The GitHub repository RizalRio/tg-egg-classification-knn contains a labelled image folder "tg-egg-classification-knn" with 2 categories: ayam, bebek. Examples follow, each with its label.

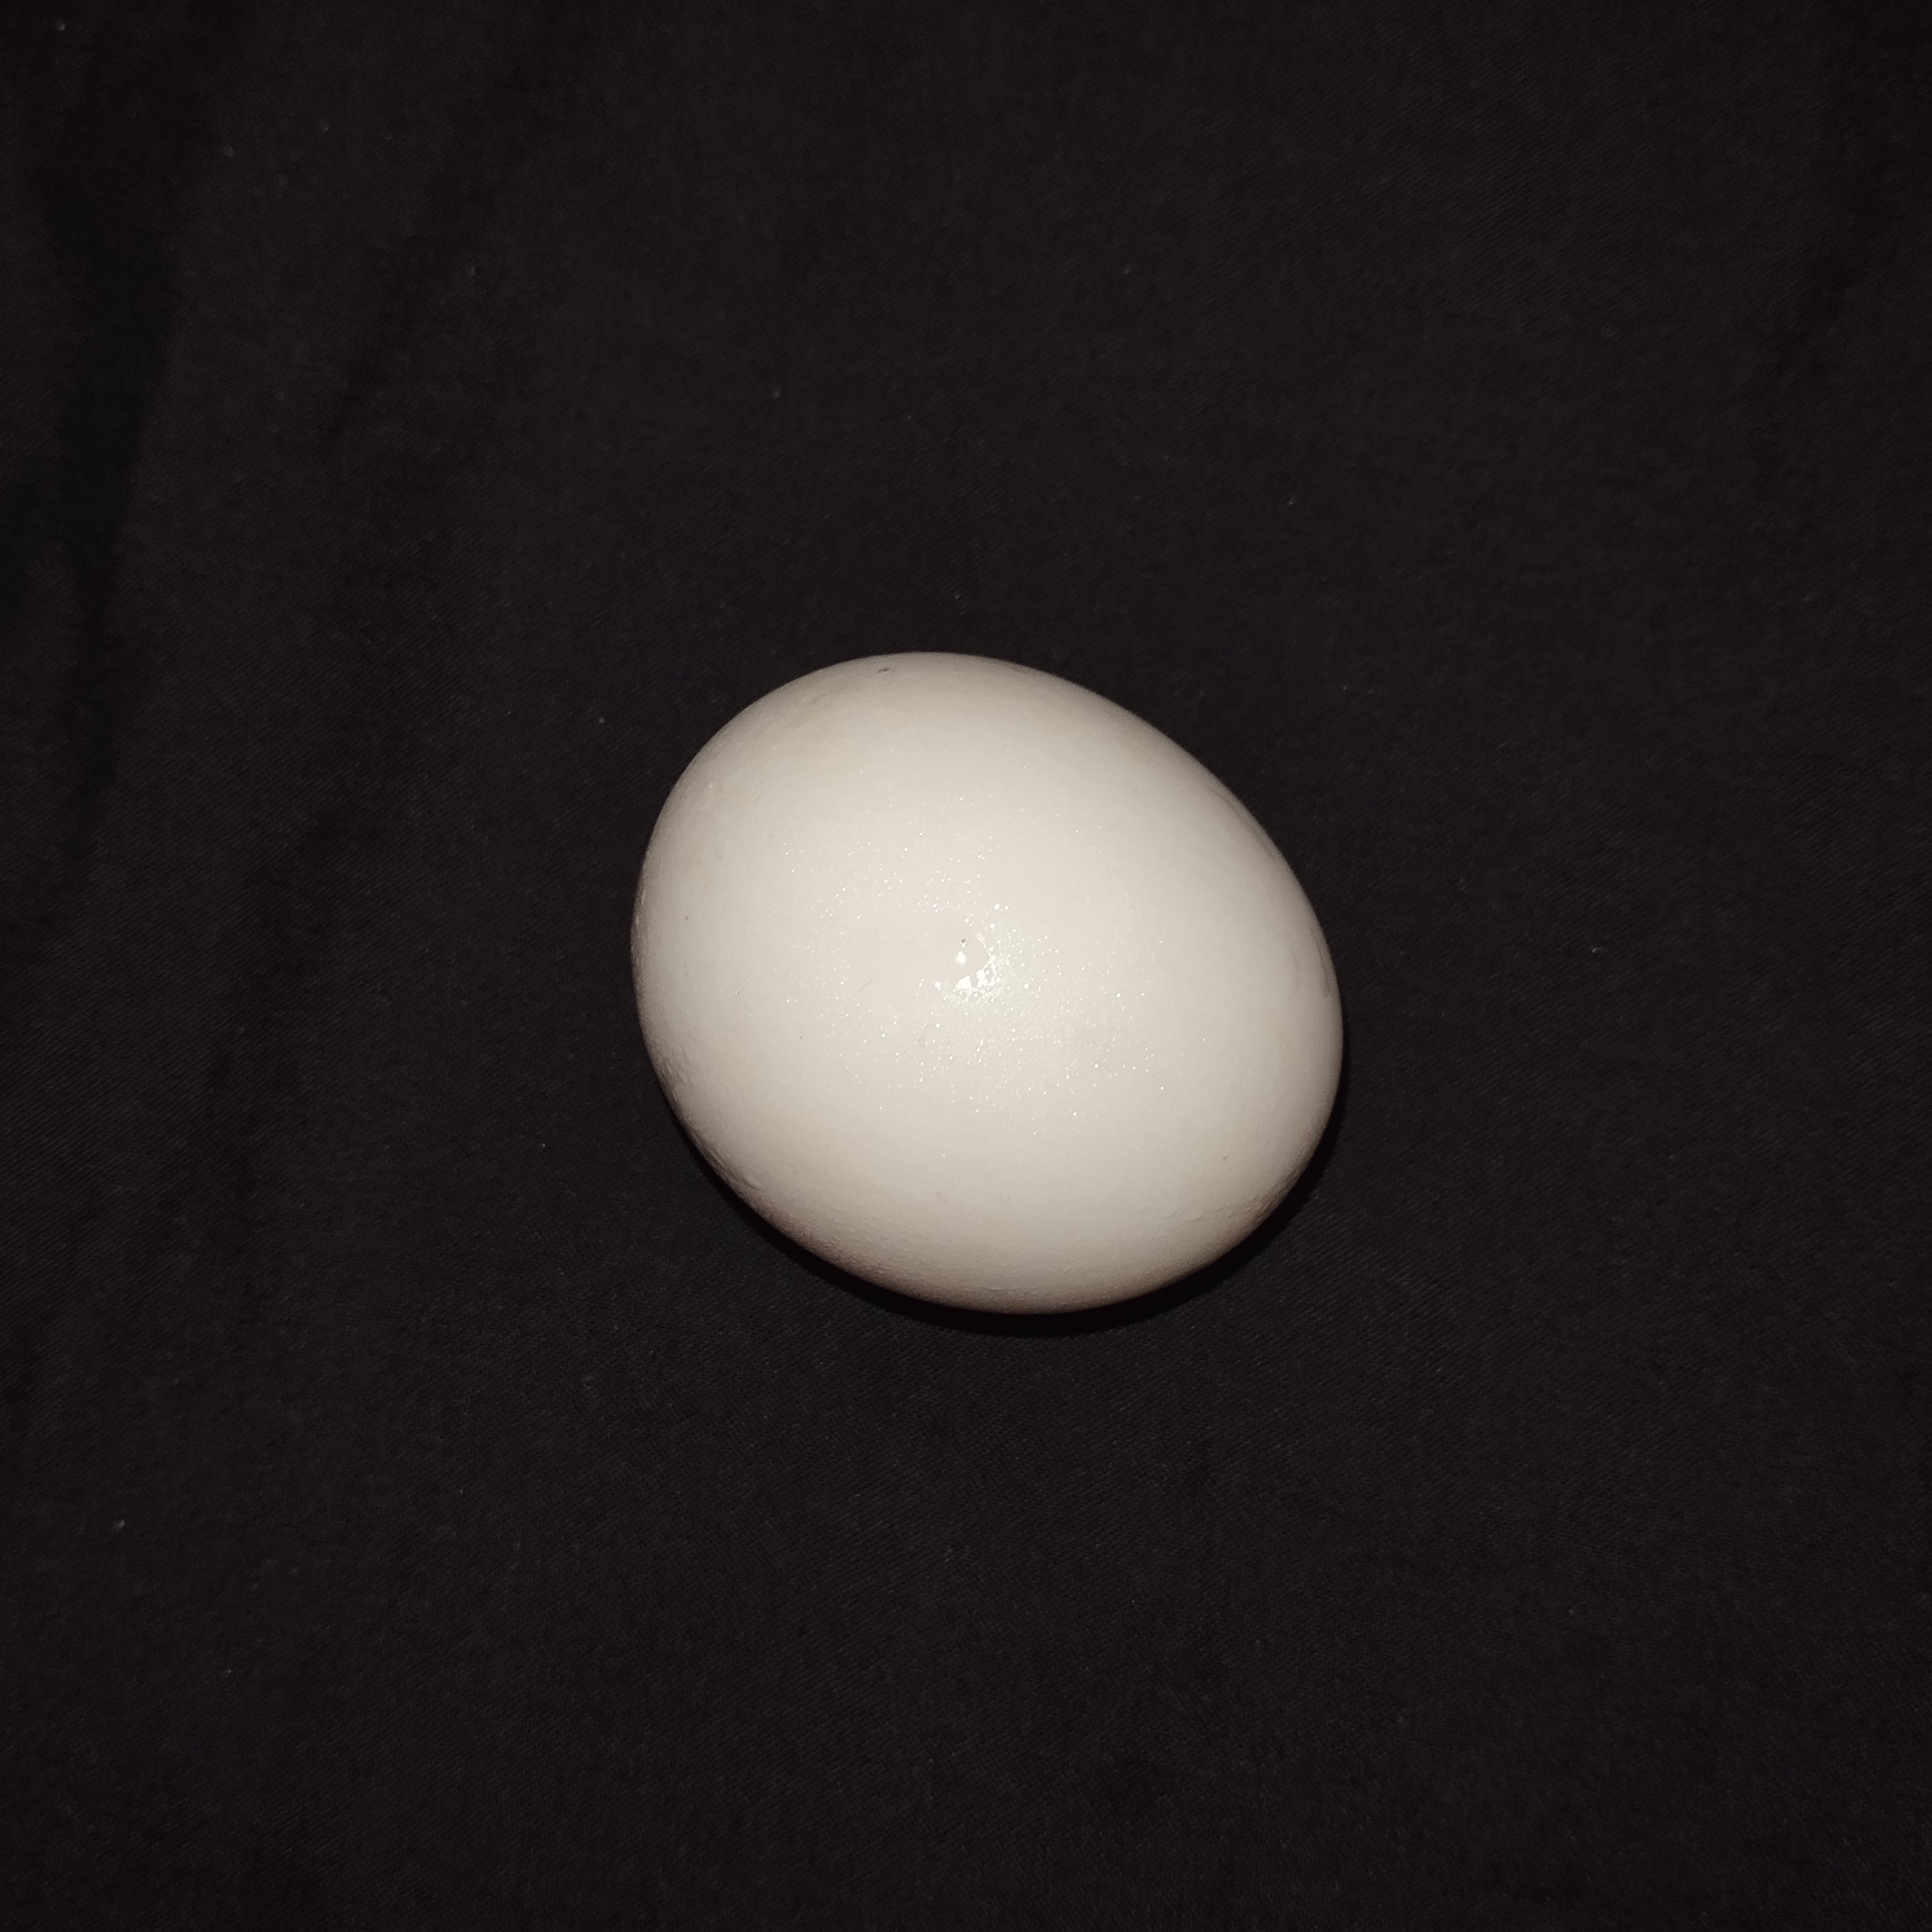
Label: bebek

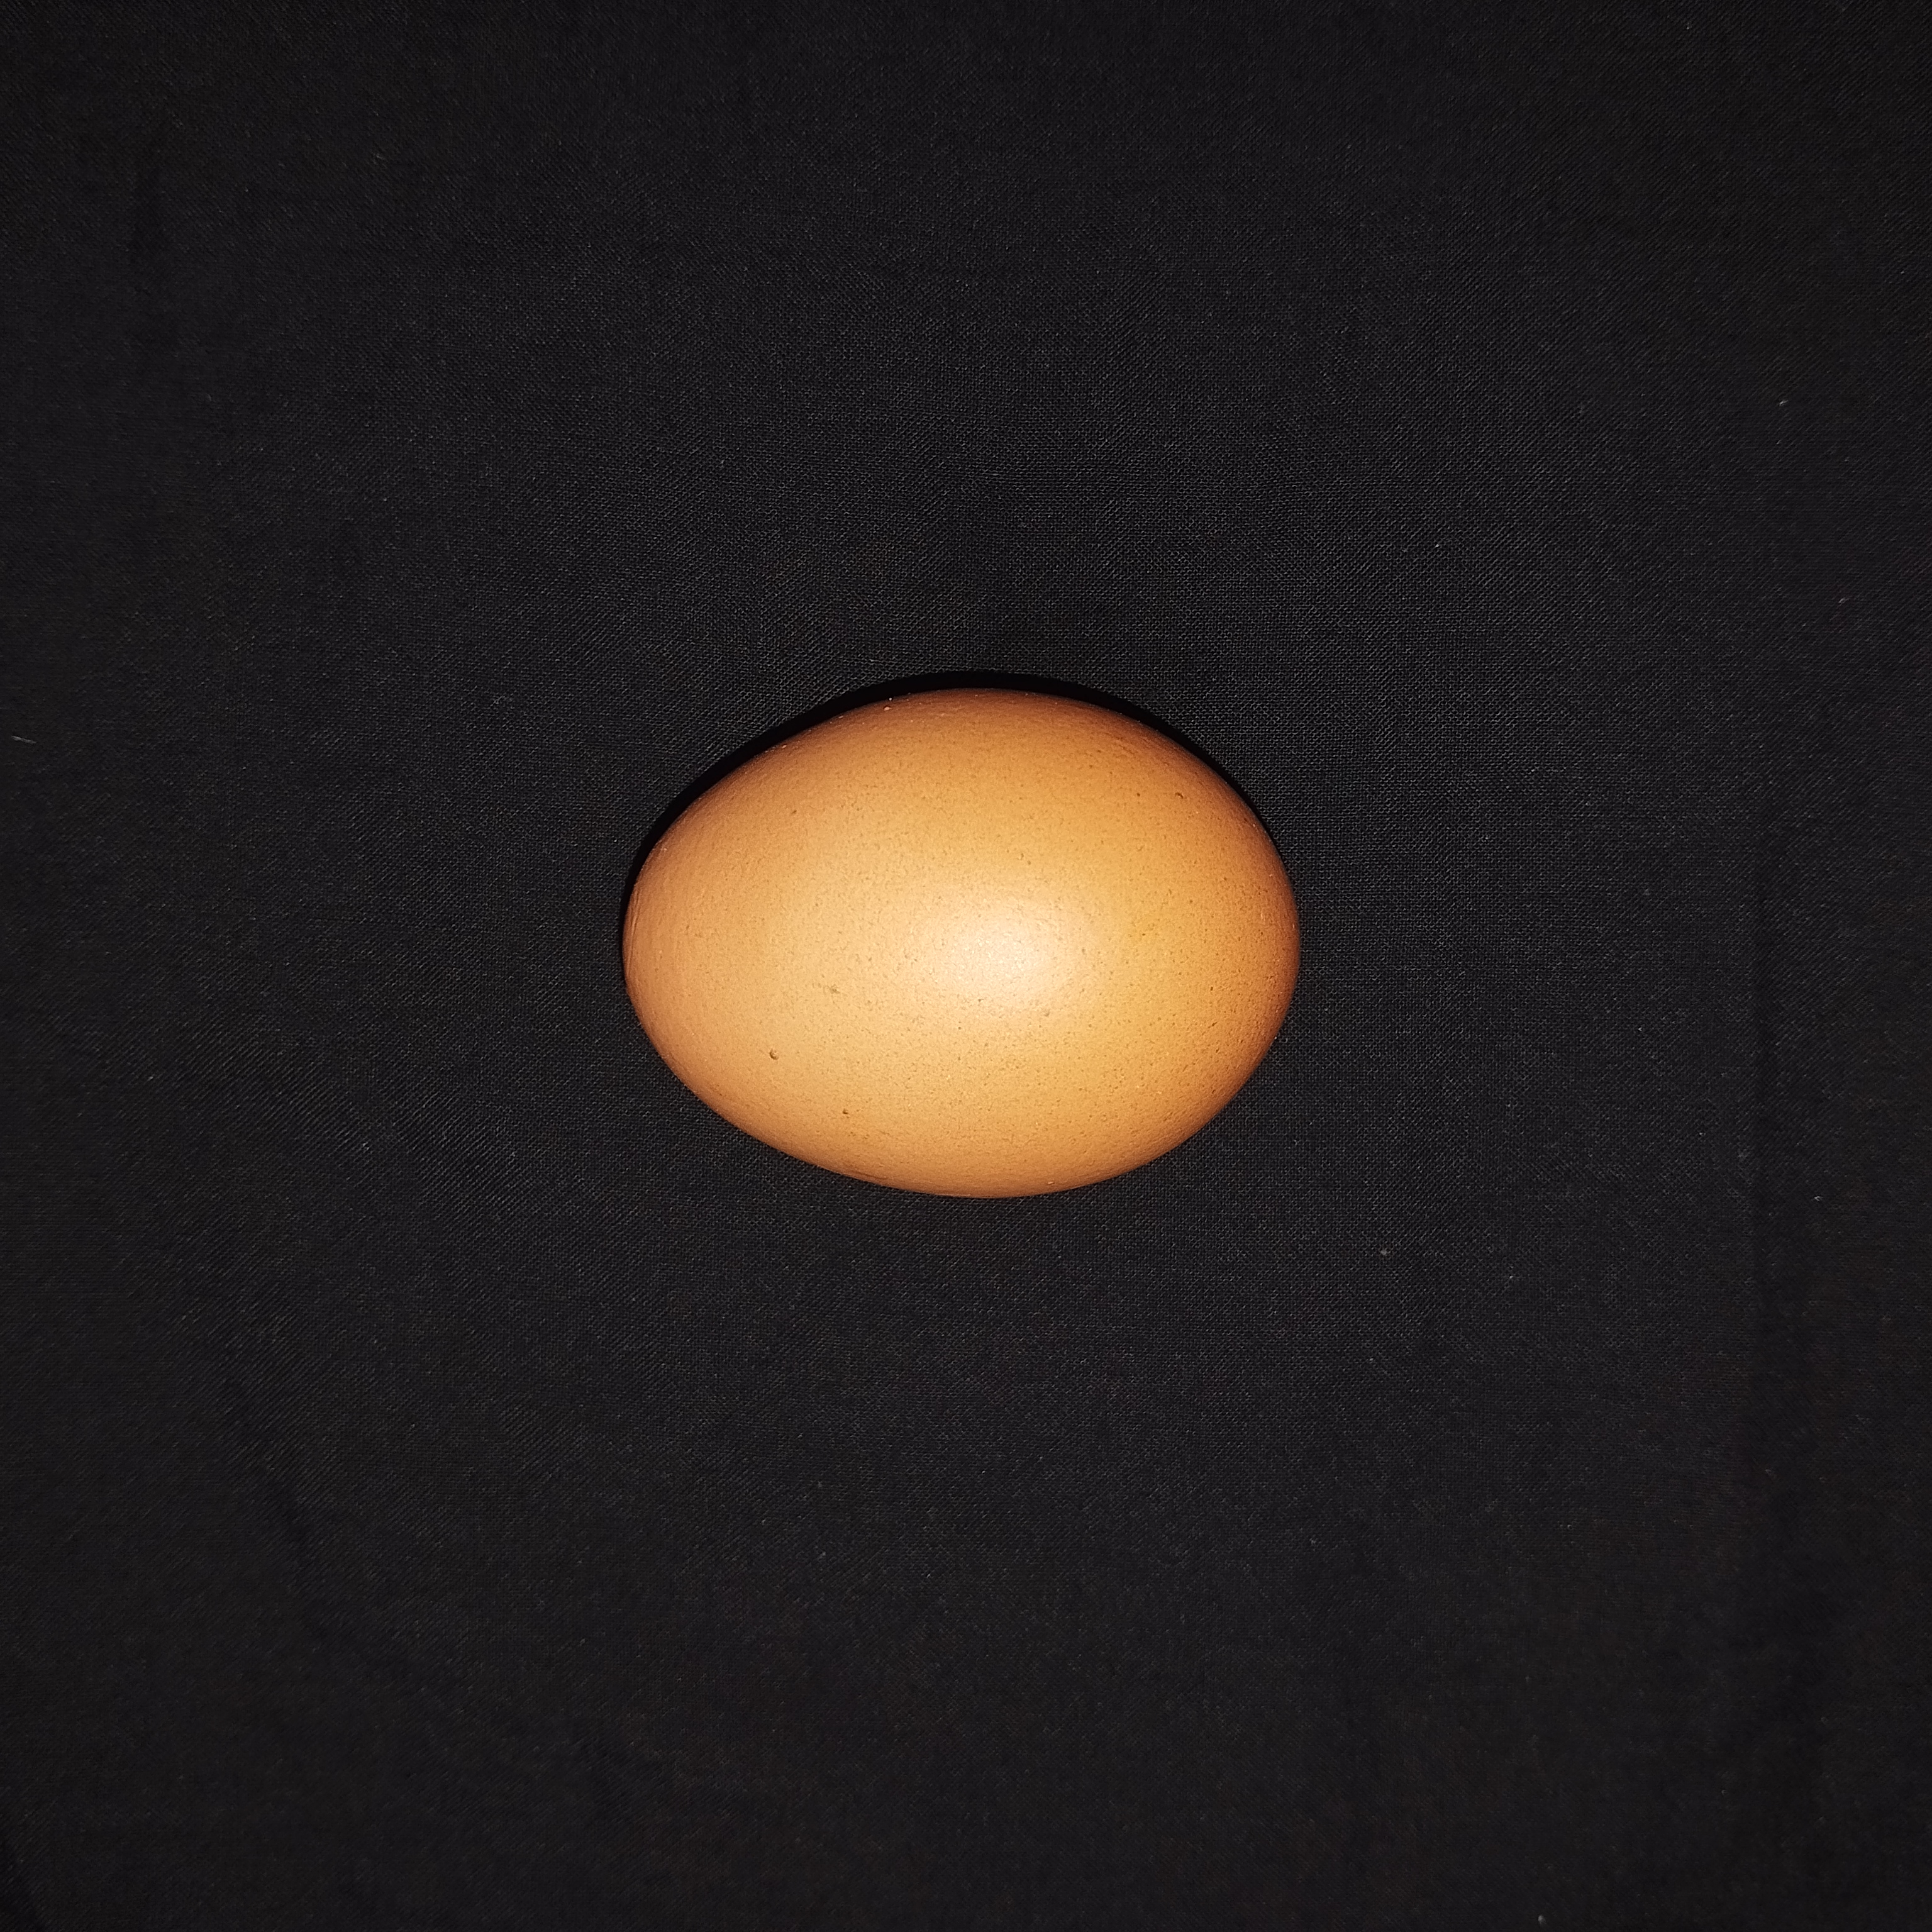
Label: ayam

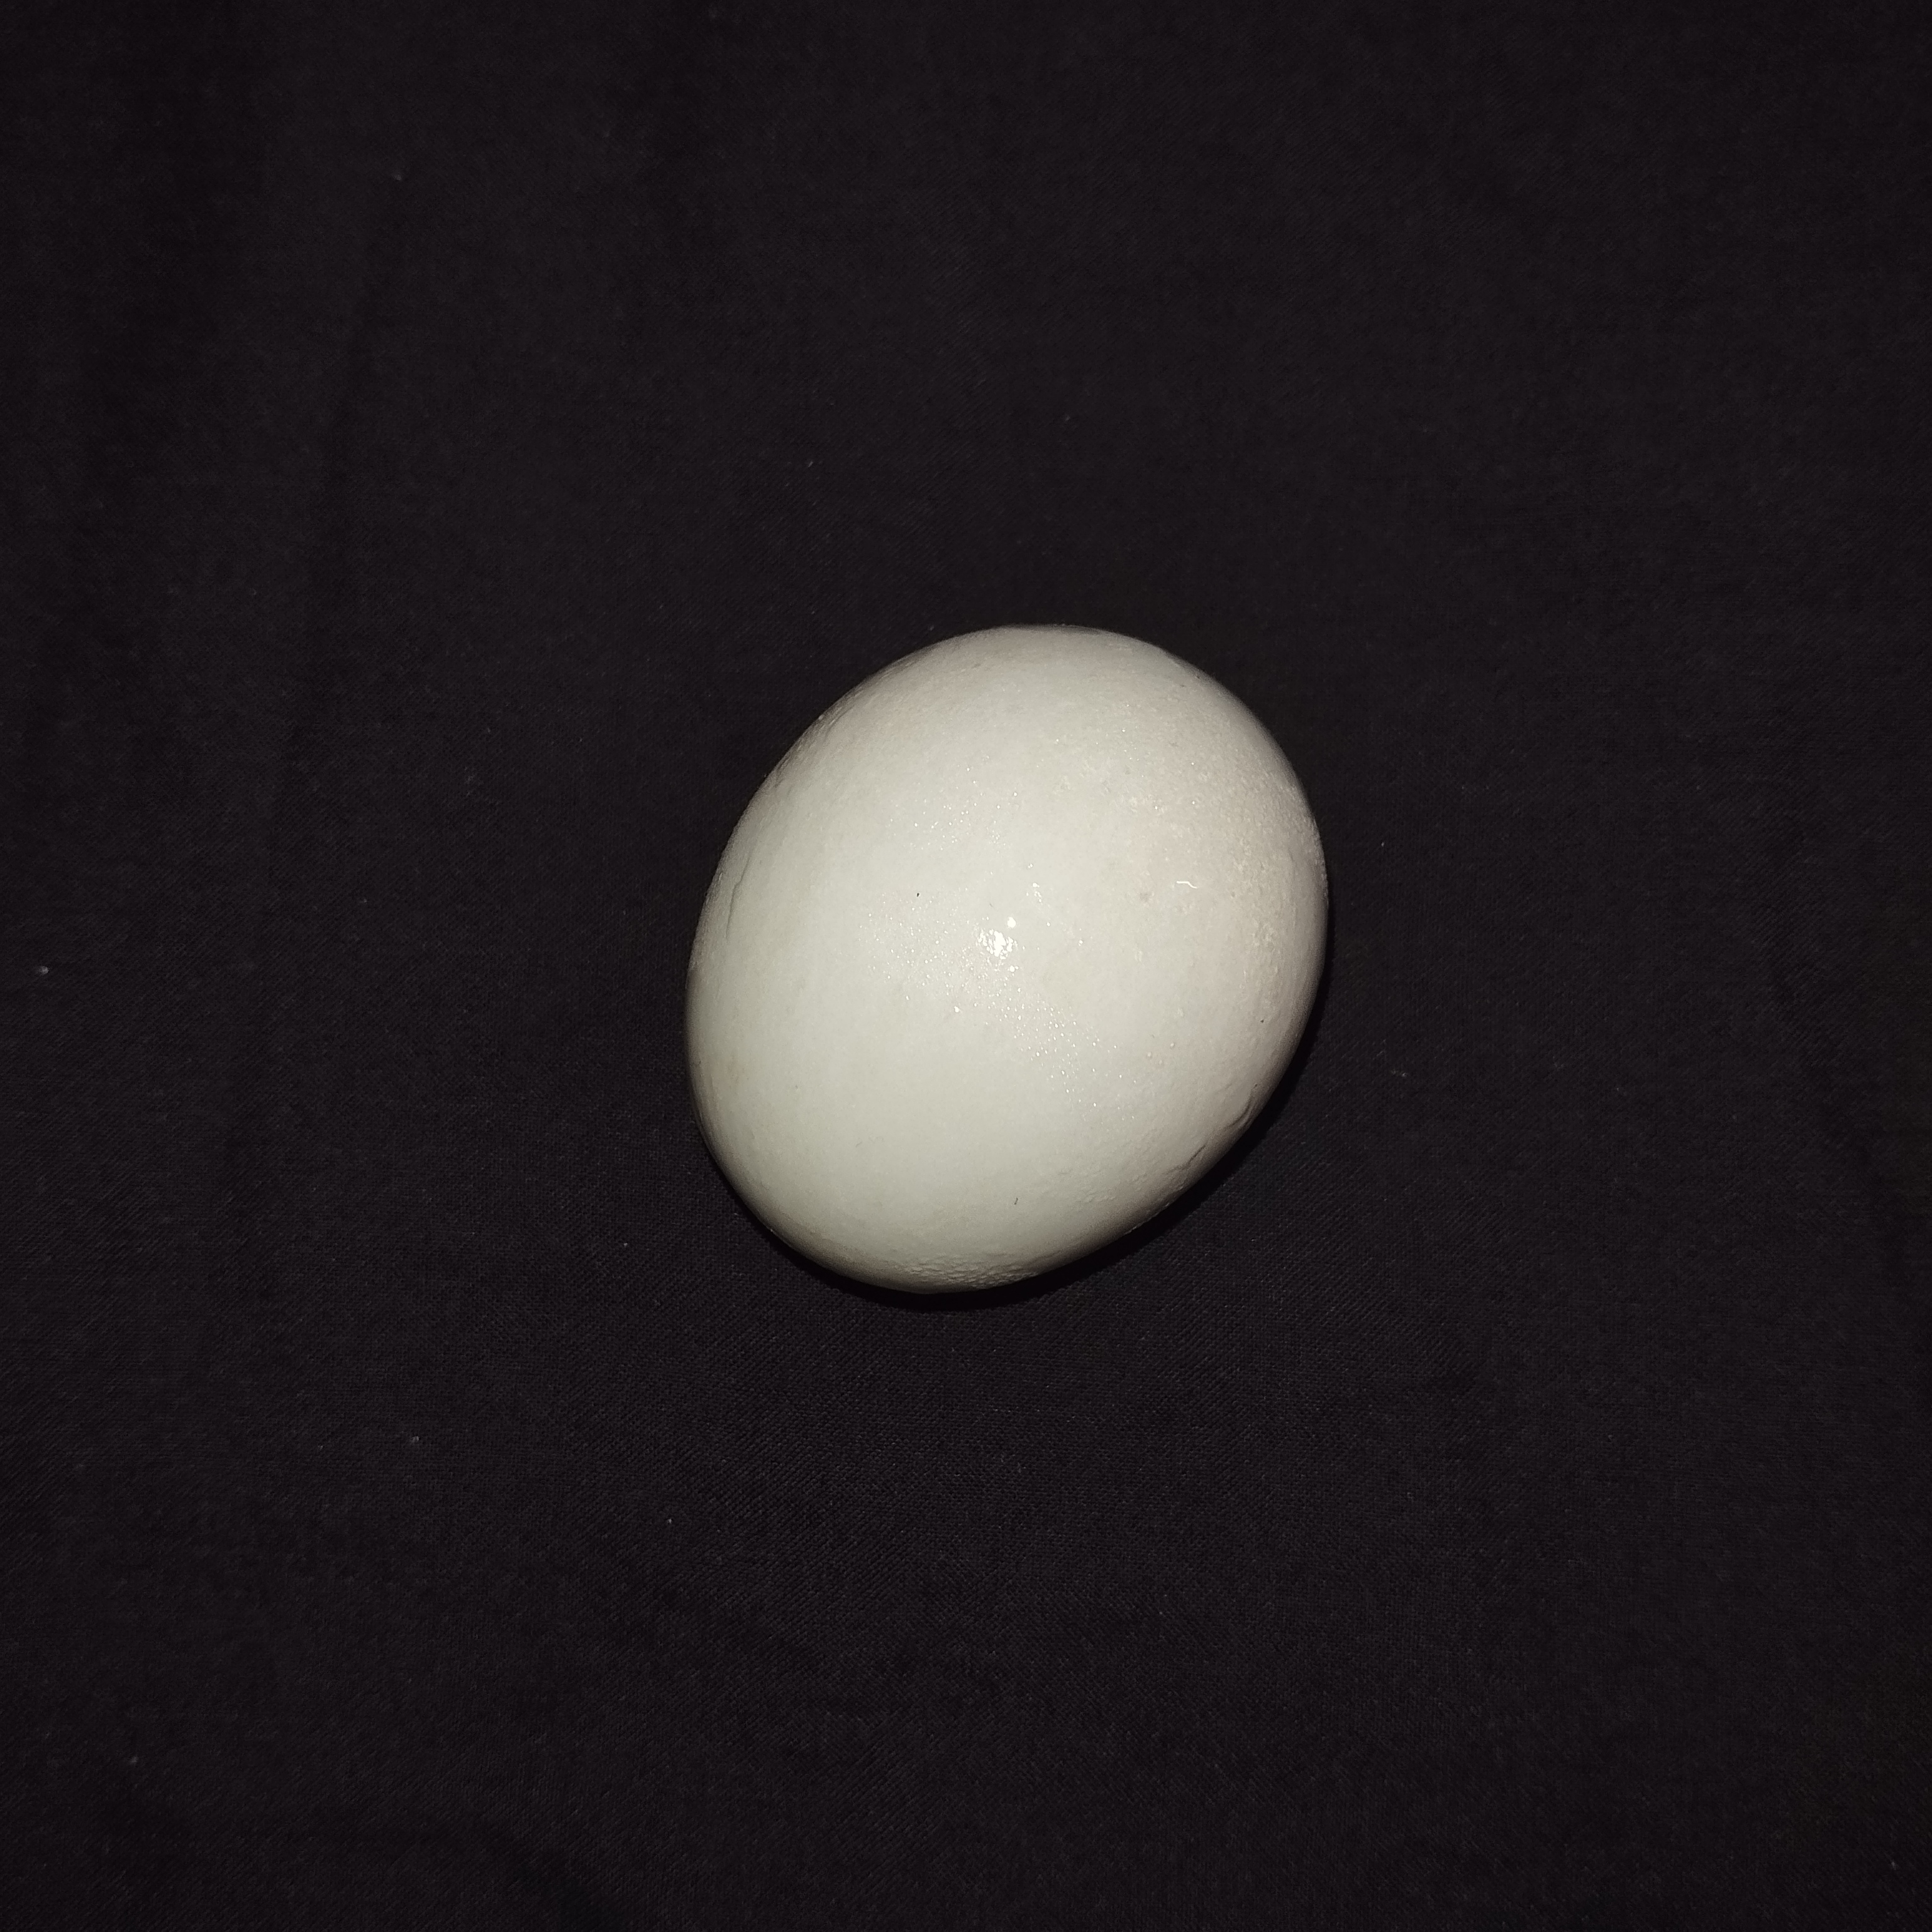
Label: bebek

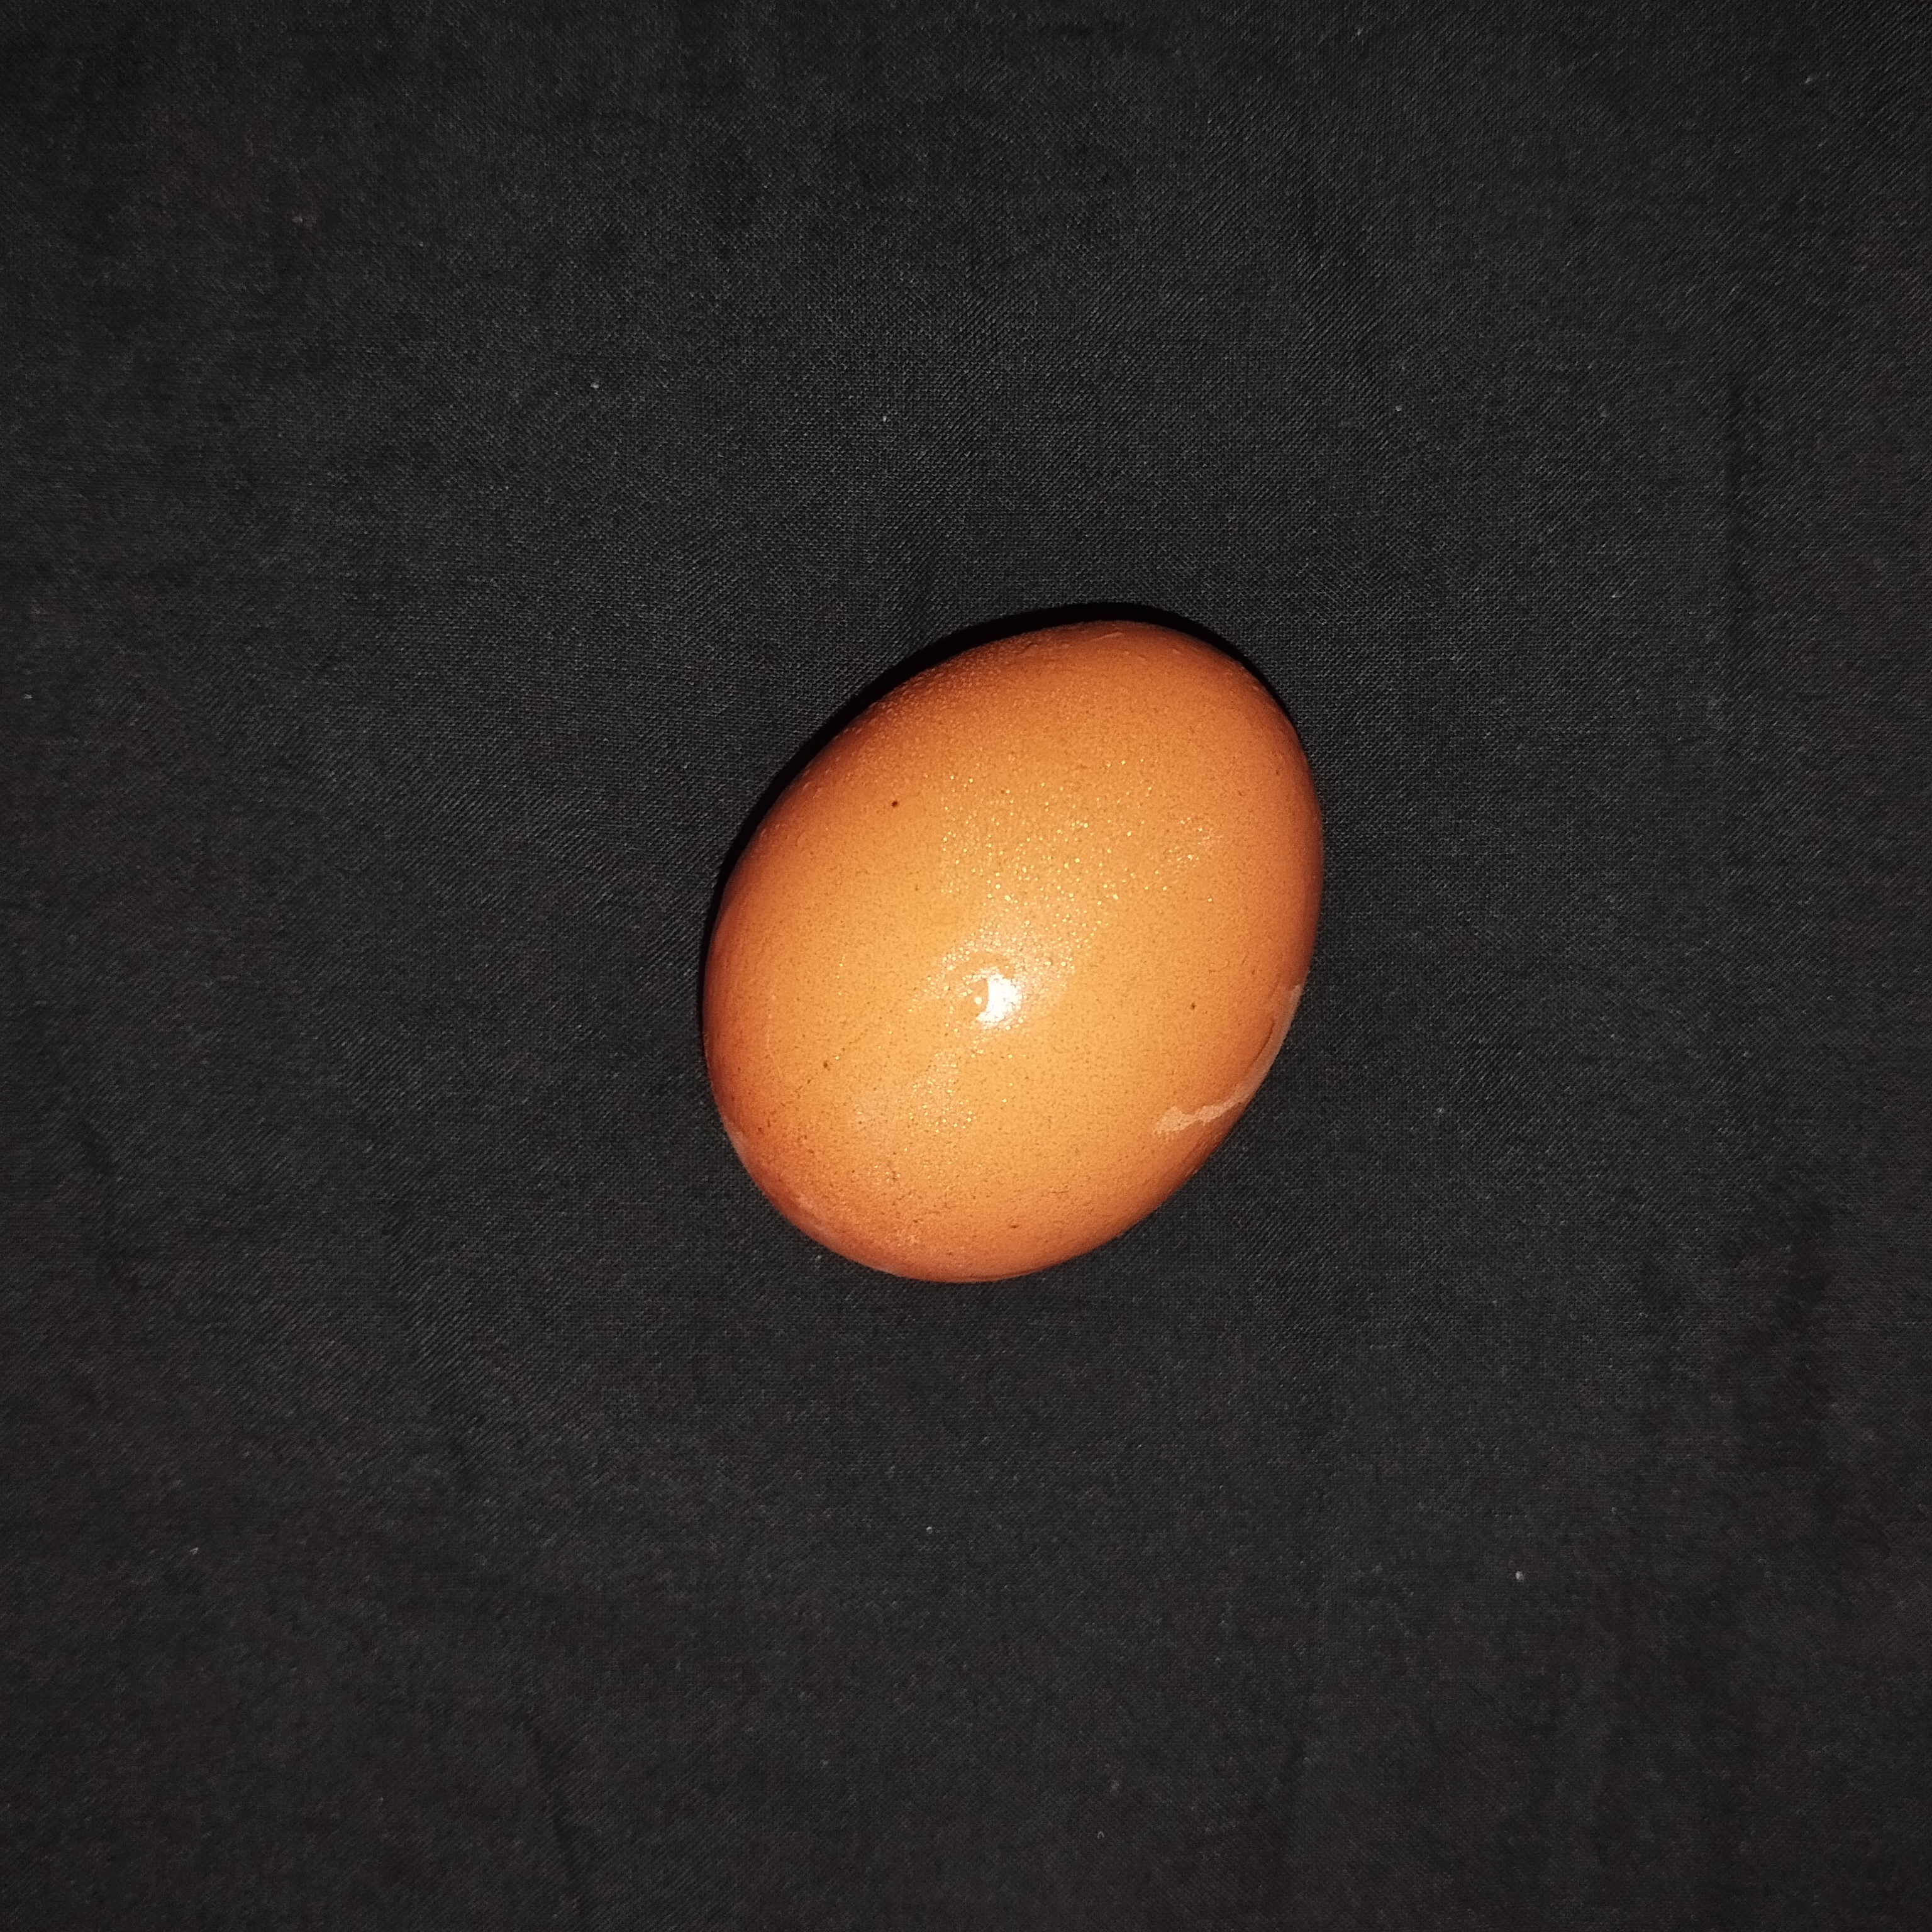
Label: ayam

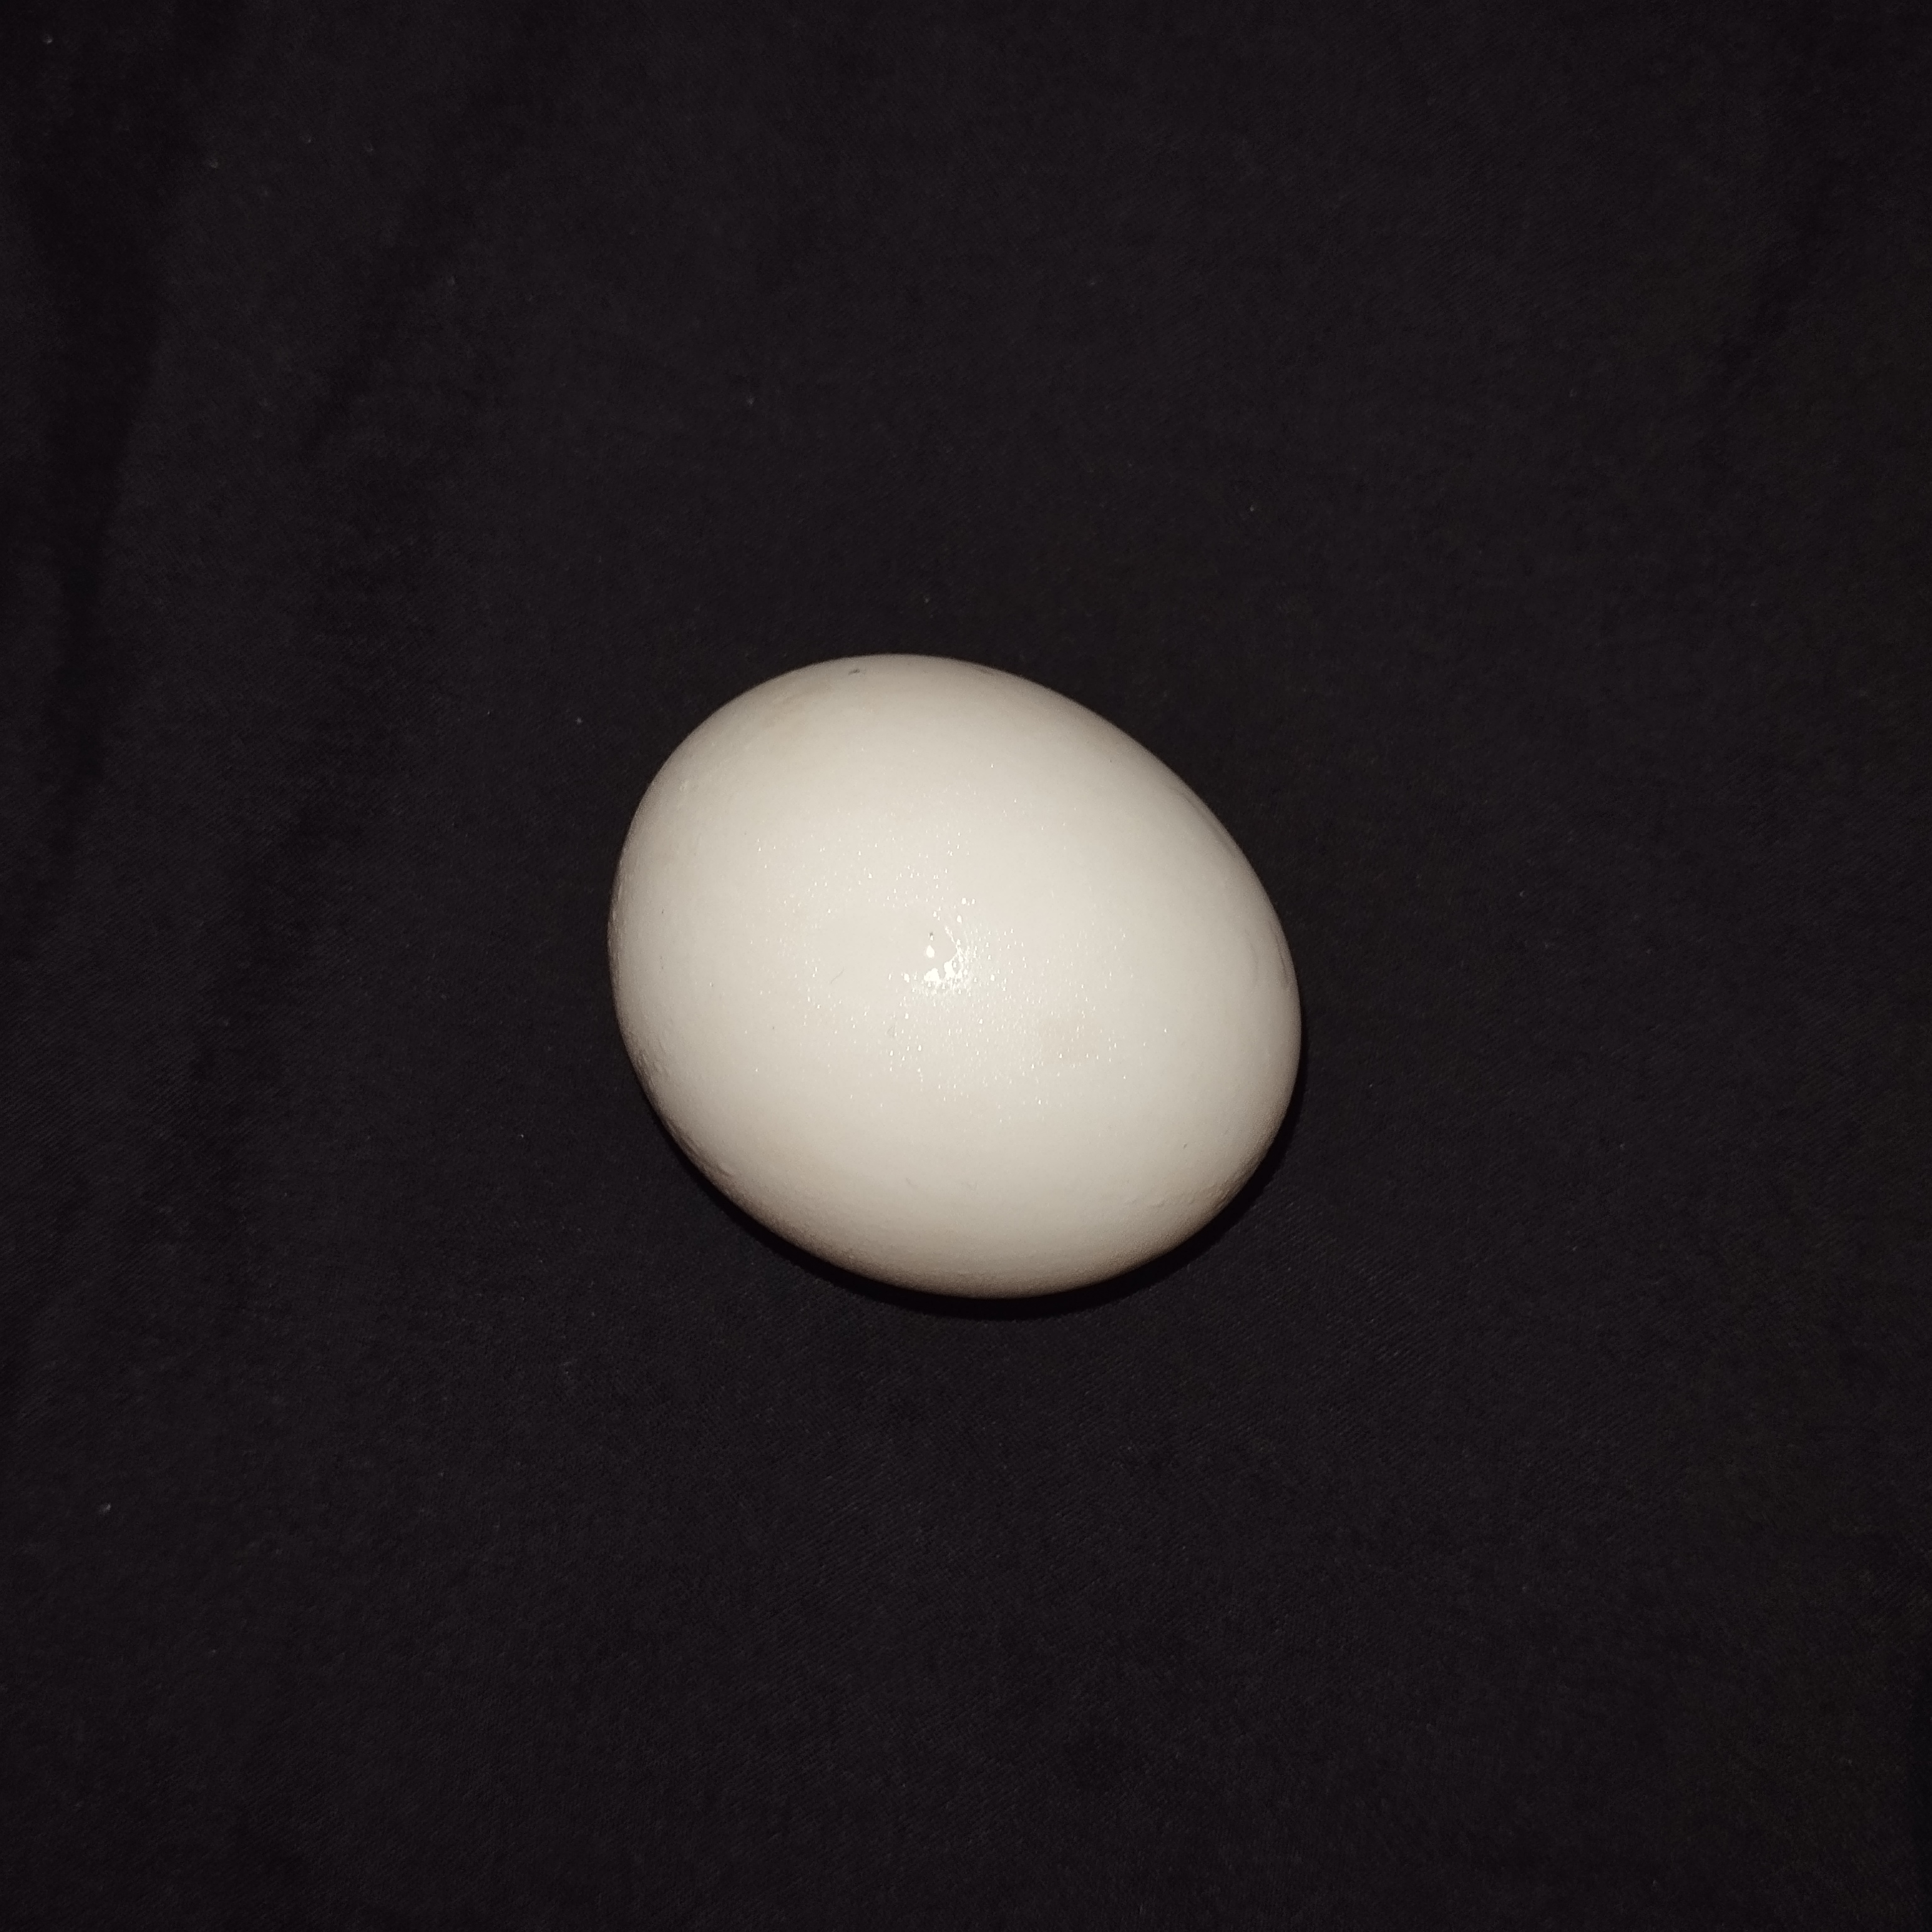
Label: bebek

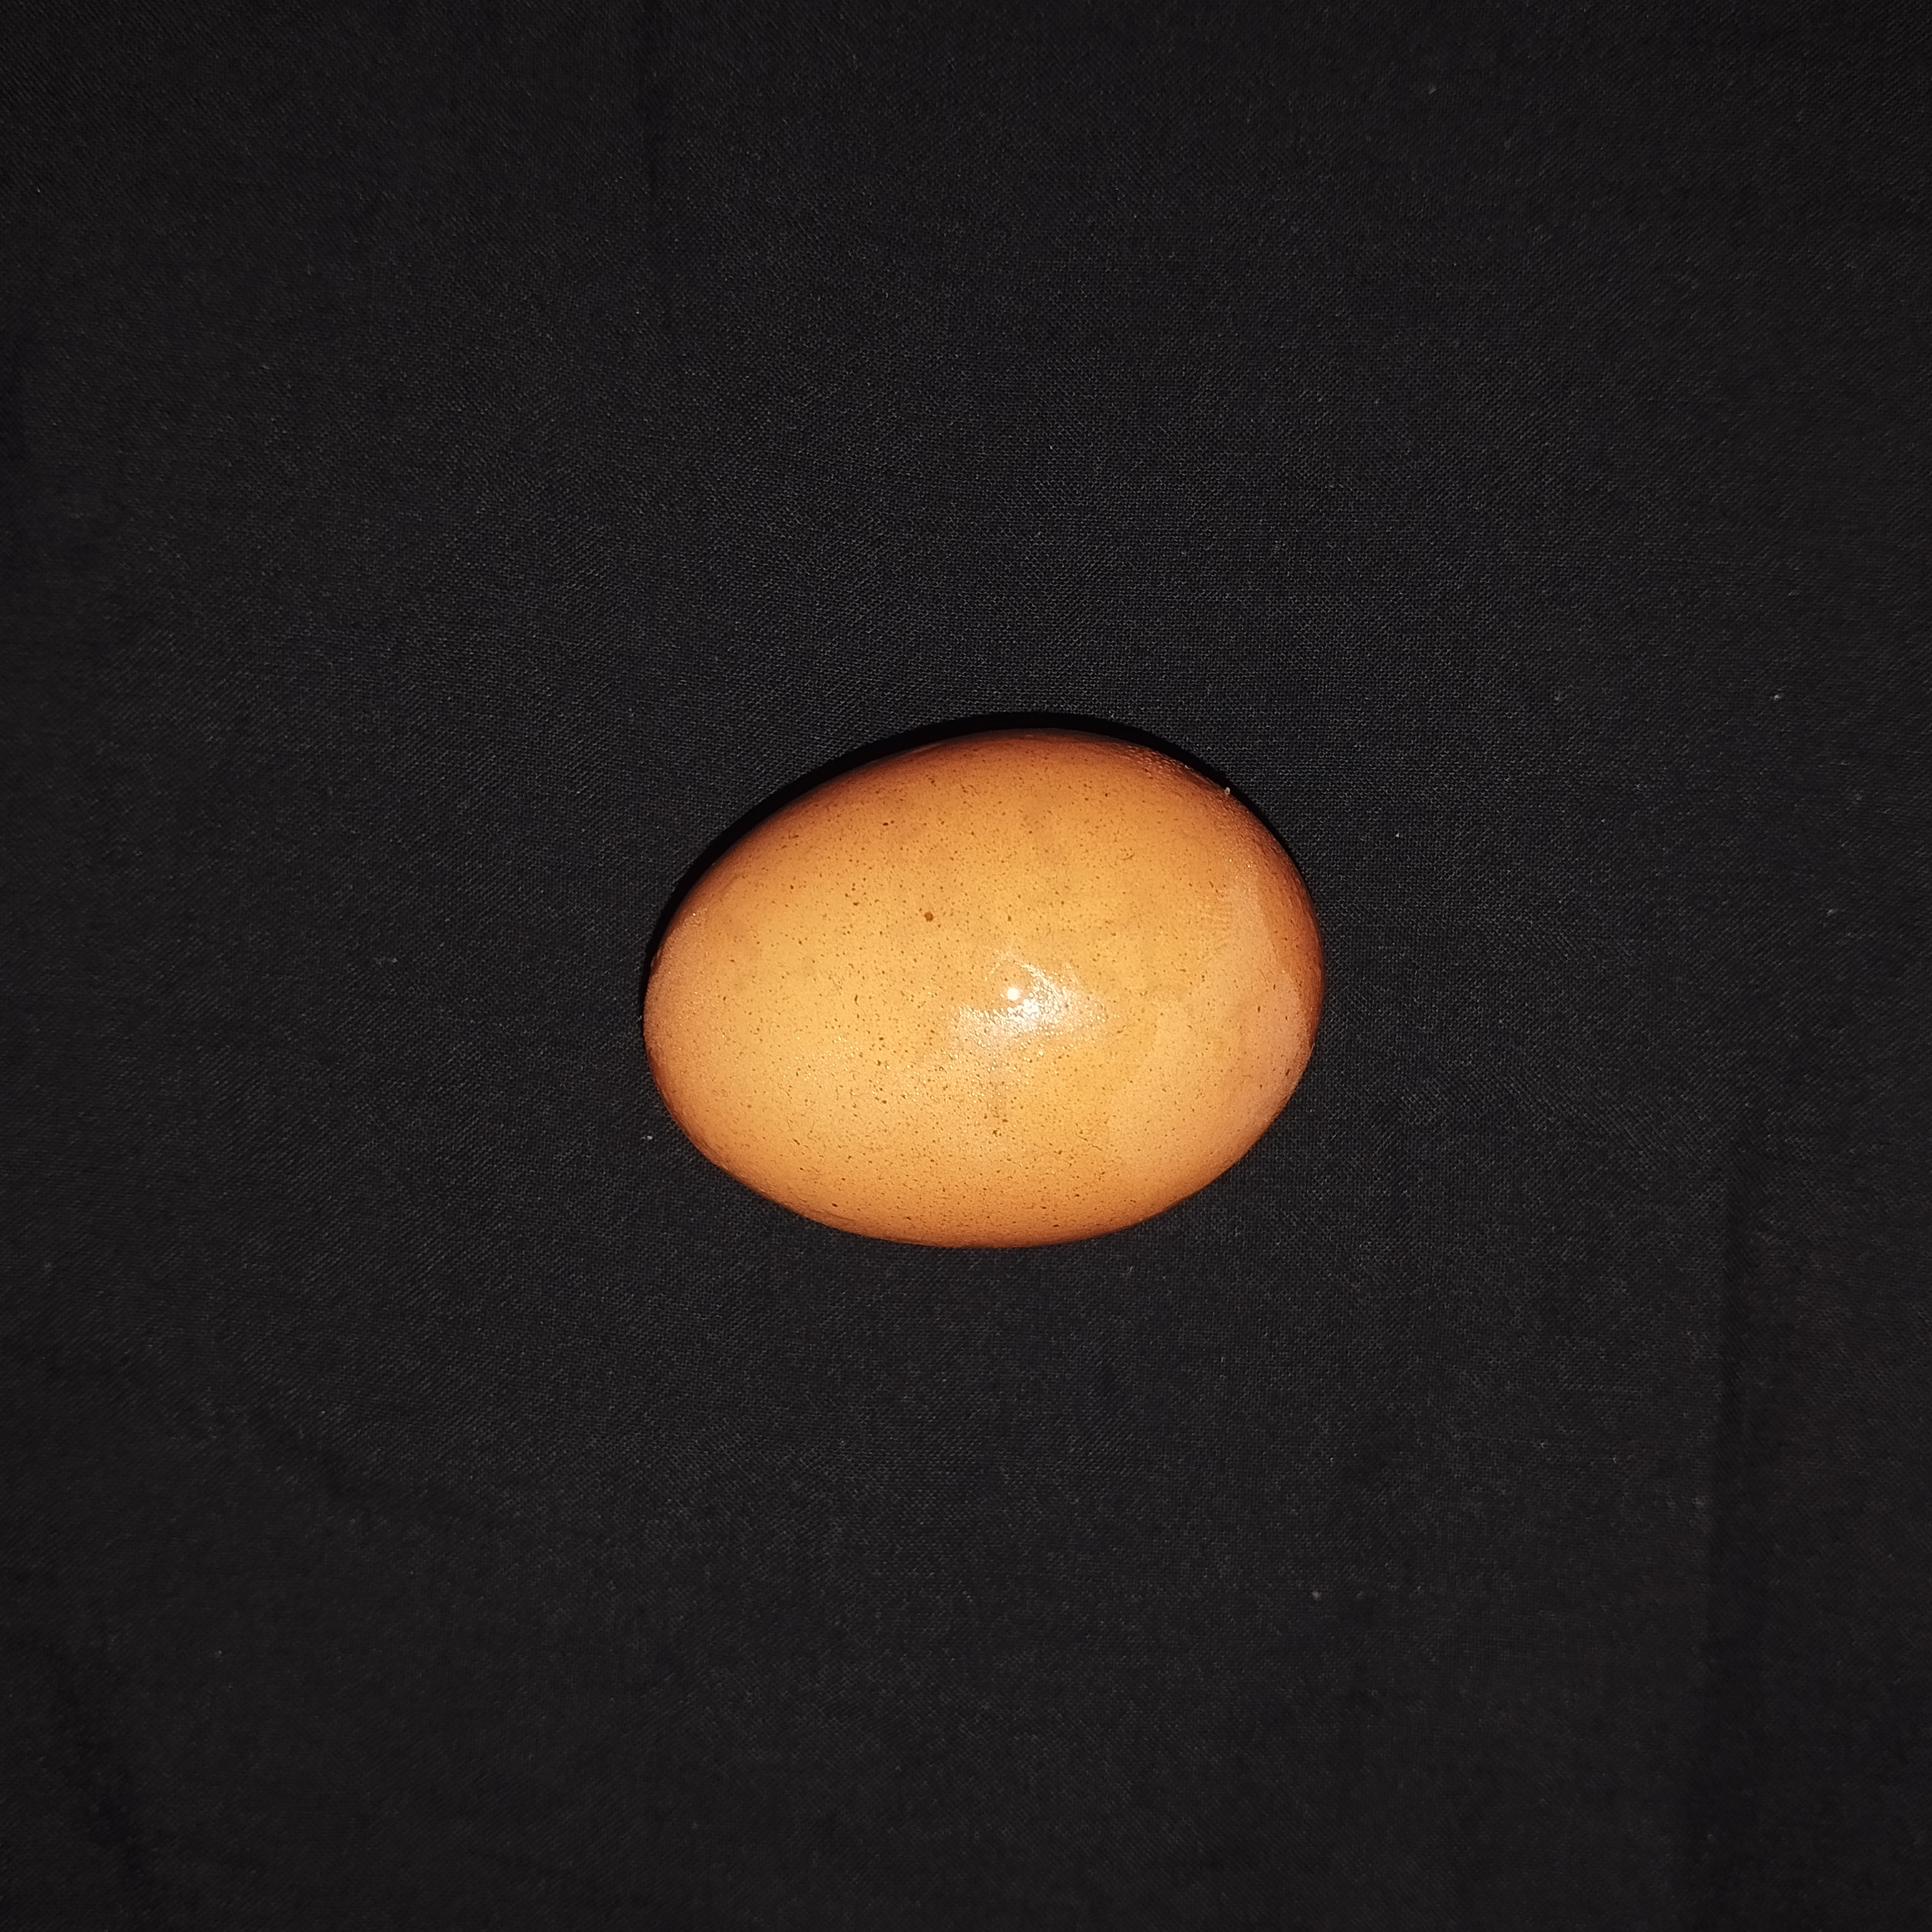
Label: ayam
